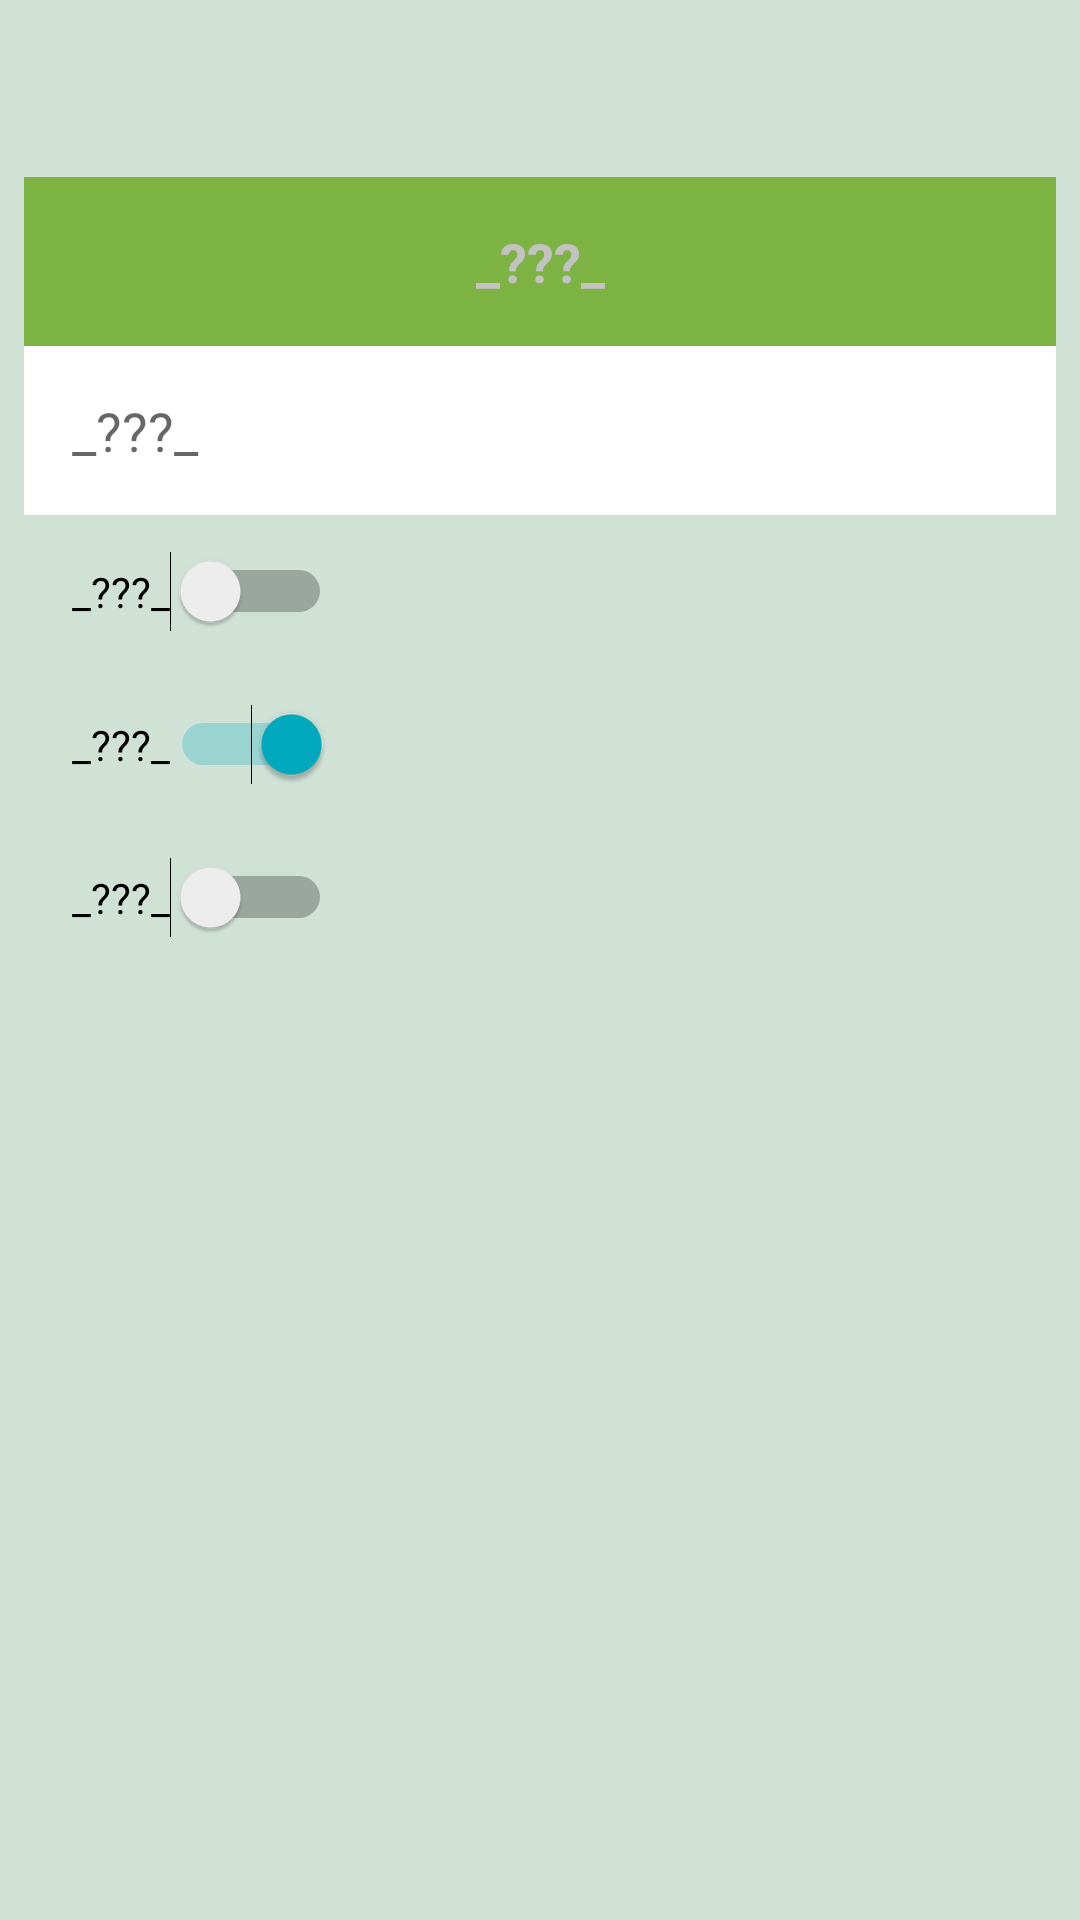

Reconstruct the res/layout file that produces this screen, plus the resources it refers to.
<!-- AndroidManifest.xml: application theme AppTheme -->
<!-- res/layout/create_post.xml -->
<?xml version="1.0" encoding="utf-8"?>
<LinearLayout
    xmlns:android="http://schemas.android.com/apk/res/android"
    xmlns:tools="http://schemas.android.com/tools"
    android:layout_width="match_parent"
    android:layout_height="match_parent"
    android:background="@color/background"
    android:orientation="vertical"
    android:padding="8dp"
    xmlns:app="http://schemas.android.com/apk/res-auto">

    <TextView
        android:id="@+id/create_title"
        android:layout_width="match_parent"
        android:layout_height="wrap_content"
        android:padding="16dp"
        android:textAlignment="textStart" />

    <EditText
        android:id="@+id/pre_title"
        android:layout_width="match_parent"
        android:layout_height="wrap_content"

        android:autofillHints=""
        android:background="@color/t_normal"
        android:hint="@string/i_c_d"
        android:inputType="text|textEmailAddress"
        android:padding="16dp"
        android:selectAllOnFocus="true"
        android:textAlignment="center"
        android:textColor="#FFFFFF"
        android:textColorHint="#C3C1C1"
        android:textSize="18sp"
        android:textStyle="bold"
        app:layout_constraintEnd_toEndOf="parent"
        app:layout_constraintStart_toStartOf="parent"
        app:layout_constraintTop_toTopOf="parent" />

    <EditText
        android:id="@+id/pre_text"
        android:layout_width="match_parent"
        android:layout_height="wrap_content"

        android:autofillHints=""
        android:background="#FFFFFF"
        android:hint="@string/i_c_d"
        android:inputType="textMultiLine|text"
        android:padding="16dp"
        android:selectAllOnFocus="true"
        app:layout_constraintEnd_toEndOf="parent"
        app:layout_constraintStart_toStartOf="parent"
        app:layout_constraintTop_toTopOf="parent" />

    <Switch
        android:id="@+id/switch_spy"
        android:layout_width="wrap_content"
        android:layout_height="wrap_content"
        android:padding="16dp"
        android:text="@string/i_c_d"
        tools:checked="false" />

    <Switch
        android:id="@+id/switch_normal"
        android:layout_width="wrap_content"
        android:layout_height="wrap_content"
        android:layout_gravity="start"
        android:checked="true"
        android:padding="16dp"
        android:text="@string/i_c_d" />

    <Switch
        android:id="@+id/switch_alarm"
        android:layout_width="wrap_content"
        android:layout_height="wrap_content"
        android:layout_gravity="start"
        android:padding="16dp"
        android:text="@string/i_c_d"
        tools:checked="false" />

</LinearLayout>
<!-- resources referenced by this layout -->
<resources>
  <color name="background">#D0E1D6</color>
  <color name="t_normal">#7CB342</color>
  <string name="i_c_d">_???_</string>
  <style name="AppTheme" parent="Theme.AppCompat.Light.DarkActionBar">
          
          <item name="colorPrimary">@color/primary</item>
          <item name="colorPrimaryDark">@color/primaryDark</item>
          <item name="colorAccent">@color/accent</item>
          <item name="windowActionBar">false</item>
          <item name="windowNoTitle">true</item>
      </style>
  <color name="primary">#318A35</color>
  <color name="primaryDark">#255928</color>
  <color name="accent">#00ACC1</color>
</resources>
